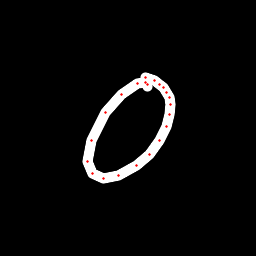

Values plotted in this chart, from the file beside it:
x, y, hover, eod
147.5, 86.15, 0.0, 0.0
147.1, 84.26, 0.0, 0.0
145.3, 82.52, 0.0, 0.0
137.3, 83.17, 0.0, 0.0
121.2, 94.11, 0.0, 0.0
105.5, 112.3, 0.0, 0.0
91.07, 140.2, 0.0, 0.0
87.46, 161, 0.0, 0.0
92.89, 173.8, 0.0, 0.0
103.7, 178.6, 0.0, 0.0
118.9, 175.2, 0.0, 0.0
136.1, 165, 0.0, 0.0
149.7, 154, 0.0, 0.0
159.6, 140.9, 0.0, 0.0
166.6, 127, 0.0, 0.0
170, 114.9, 0.0, 0.0
170.3, 104.2, 0.0, 0.0
169.1, 97.64, 0.0, 0.0
166.8, 92.76, 0.0, 0.0
163, 87.55, 0.0, 0.0
159.4, 84.23, 0.0, 0.0
154.3, 80.57, 0.0, 0.0
145.6, 77.75, 0.0, 1.0
